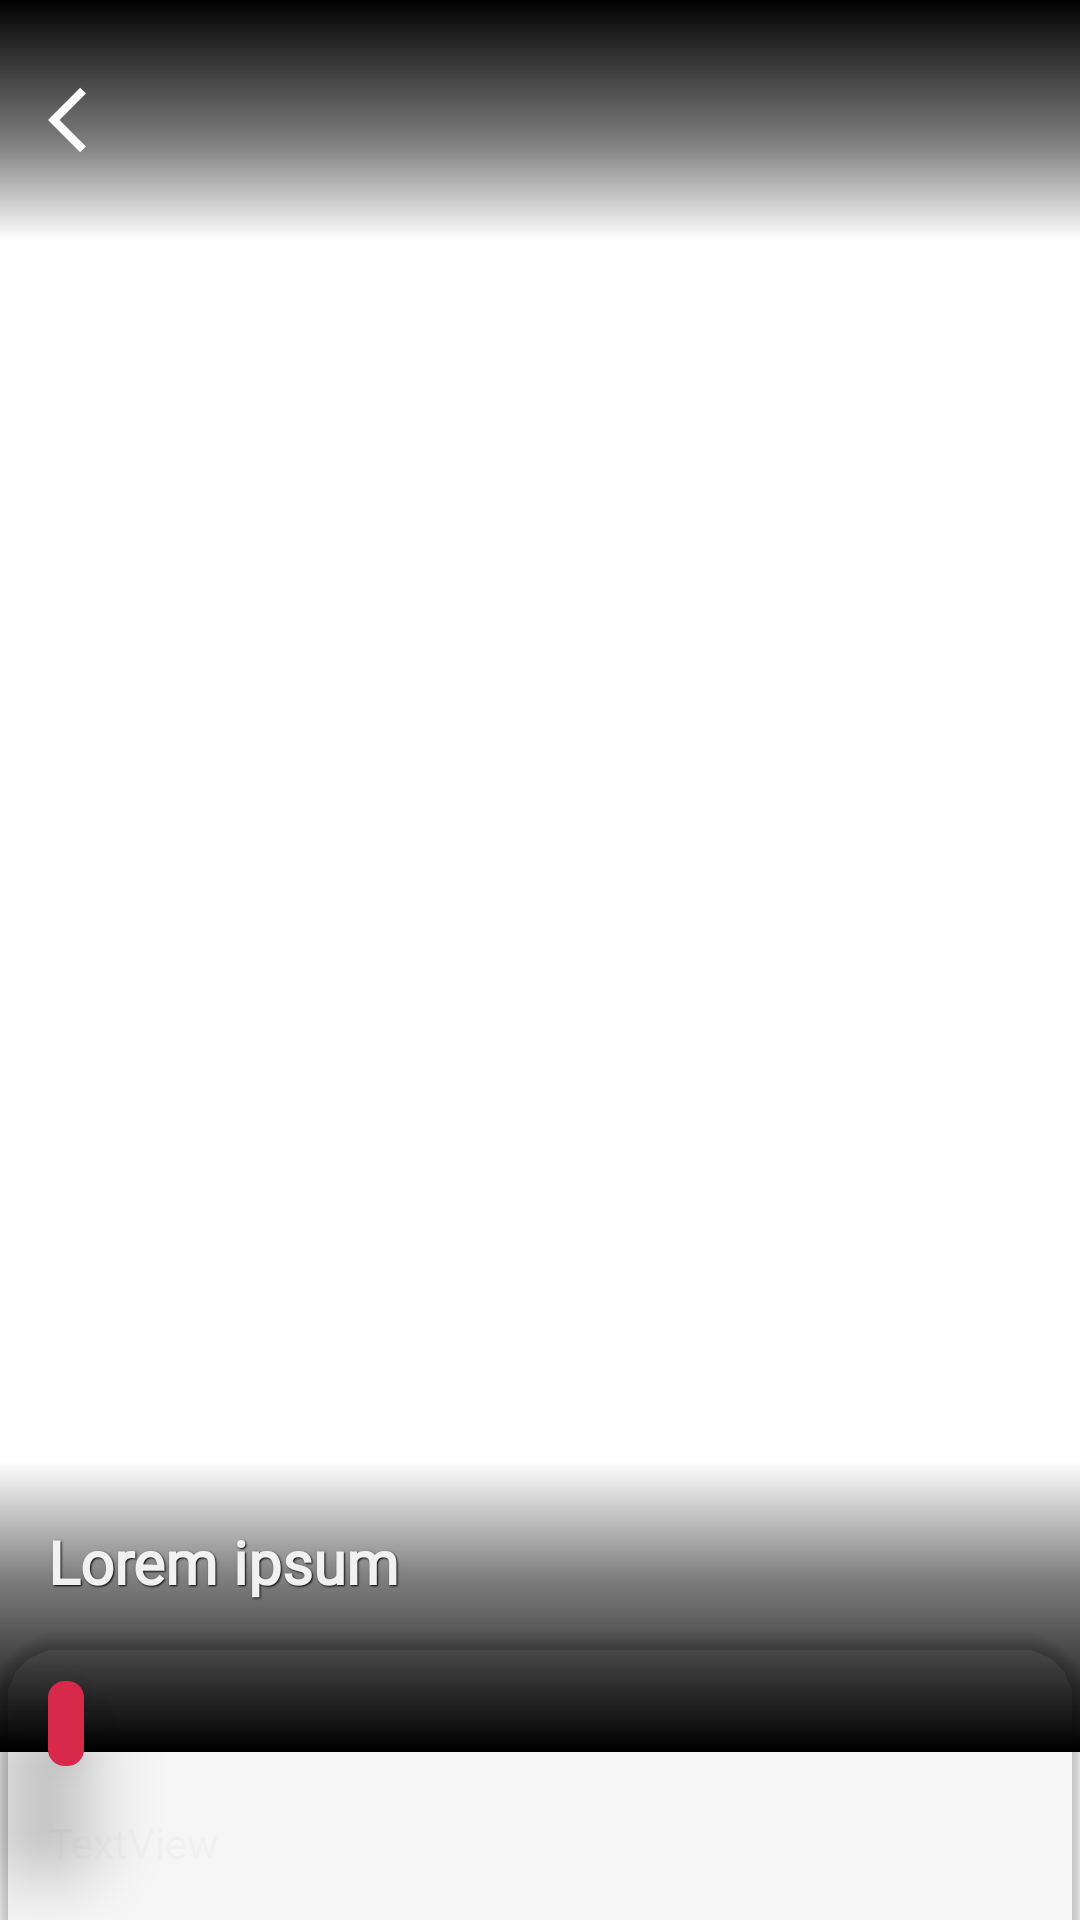

Layout XML and referenced resources for this Android screen:
<!-- AndroidManifest.xml: application theme Theme.NewsSapce -->
<!-- res/layout/fragment_read_post.xml -->
<?xml version="1.0" encoding="utf-8"?>
<androidx.constraintlayout.widget.ConstraintLayout xmlns:android="http://schemas.android.com/apk/res/android"
    xmlns:tools="http://schemas.android.com/tools"
    android:layout_width="match_parent"
    android:layout_height="match_parent"
    xmlns:app="http://schemas.android.com/apk/res-auto"
    tools:context=".presentation.ui.readpost.ReadPostFragment">



    <ImageView
        android:id="@+id/iv_post"
        android:layout_width="0dp"
        android:layout_height="0dp"
        android:scaleType="centerCrop"
        app:layout_constraintBottom_toBottomOf="parent"
        app:layout_constraintEnd_toEndOf="parent"
        app:layout_constraintStart_toStartOf="parent"
        app:layout_constraintTop_toTopOf="parent"
        tools:src="@tools:sample/avatars" />

    <androidx.appcompat.widget.Toolbar
        android:id="@+id/toolbar_wallpaper"
        android:layout_width="0dp"
        android:layout_height="80dp"
        android:background="@drawable/gradient_shadow_toolbar"
        android:minHeight="?attr/actionBarSize"
        android:theme="?attr/actionBarTheme"
        app:layout_constraintEnd_toEndOf="parent"
        app:layout_constraintHorizontal_bias="0.0"
        app:layout_constraintStart_toStartOf="parent"
        app:layout_constraintTop_toTopOf="parent">


    </androidx.appcompat.widget.Toolbar>

    <ImageButton
        android:id="@+id/imageButton"
        android:layout_width="wrap_content"
        android:layout_height="wrap_content"
        android:layout_marginEnd="8dp"
        android:visibility="gone"
        android:backgroundTint="@android:color/transparent"
        android:src="@drawable/ic_favorite_24"
        app:layout_constraintBottom_toBottomOf="@+id/toolbar_wallpaper"
        app:layout_constraintEnd_toEndOf="parent"
        app:layout_constraintTop_toTopOf="parent" />


    <androidx.constraintlayout.widget.Guideline
        android:id="@+id/guideline2"
        android:layout_width="wrap_content"
        android:layout_height="wrap_content"
        android:orientation="horizontal"
        app:layout_constraintGuide_percent="0.5" />

    <TextView
        android:id="@+id/tv_title"
        android:layout_width="0dp"
        android:layout_height="wrap_content"
        android:layout_marginBottom="-40dp"
        android:background="@drawable/gradient_shadow"
        android:fontFamily="@font/montserrat_alternates_bold"
        android:maxLines="2"
        android:paddingStart="16sp"
        android:paddingTop="20dp"
        android:paddingEnd="16sp"
        android:paddingBottom="50dp"
        android:shadowColor="#000000"
        android:shadowDx="1"
        android:shadowDy="1"
        android:shadowRadius="1"
        android:text="Lorem ipsum"
        android:textColor="@color/off_white"
        android:textSize="20sp"
        android:textStyle="bold"
        app:layout_constraintBottom_toTopOf="@+id/cv_details_post"
        app:layout_constraintEnd_toEndOf="parent"
        app:layout_constraintStart_toStartOf="parent" />

    <androidx.cardview.widget.CardView
        android:id="@+id/cv_details_post"
        android:layout_width="0dp"
        android:layout_height="wrap_content"
        android:layout_marginBottom="-30dp"
        app:cardCornerRadius="20dp"
        app:cardBackgroundColor="@android:color/transparent"
        app:layout_constraintBottom_toBottomOf="parent"
        app:layout_constraintEnd_toEndOf="parent"
        app:layout_constraintHorizontal_bias="0.0"
        app:layout_constraintStart_toStartOf="parent">

        <androidx.constraintlayout.widget.ConstraintLayout
            android:layout_width="match_parent"
            android:layout_height="match_parent"
            android:background="@color/blue_bg">

            <TextView
                android:id="@+id/item_published_ch"
                style="@style/ChipText"
                android:layout_width="wrap_content"
                android:layout_height="wrap_content"
                android:layout_marginStart="16dp"
                android:layout_marginTop="16dp"
                android:background="@drawable/rounded_corne"
                android:elevation="20dp"

                android:padding="6dp"
                app:layout_constraintStart_toStartOf="parent"
                app:layout_constraintTop_toTopOf="parent" />

            <TextView
                android:id="@+id/tv_post"
                android:layout_width="0dp"
                android:layout_height="wrap_content"
                android:layout_marginStart="16dp"
                android:layout_marginTop="16dp"
                android:layout_marginEnd="16dp"
                android:layout_marginBottom="46dp"
                android:fontFamily="@font/montserrat_alternates_bold"
                android:text="TextView"
                android:textColor="@color/off_white"
                android:textSize="14sp"
                app:layout_constraintBottom_toBottomOf="parent"
                app:layout_constraintEnd_toEndOf="parent"
                app:layout_constraintStart_toStartOf="parent"
                app:layout_constraintTop_toBottomOf="@+id/item_published_ch" />

        </androidx.constraintlayout.widget.ConstraintLayout>


    </androidx.cardview.widget.CardView>

    <ImageButton
        android:id="@+id/btn_back"
        android:layout_width="wrap_content"
        android:layout_height="wrap_content"
        android:layout_marginStart="16dp"
        android:background="@android:color/transparent"
        android:src="@drawable/ic_baseline_arrow_back_ios_24"
        app:layout_constraintBottom_toBottomOf="@+id/imageButton"
        app:layout_constraintStart_toStartOf="parent"
        app:layout_constraintTop_toTopOf="@+id/imageButton" />


</androidx.constraintlayout.widget.ConstraintLayout>
<!-- resources referenced by this layout -->
<resources>
  <color name="off_white">#FFF1F1F1</color>
  <!-- drawable gradient_shadow (drawable) -->
  <?xml version="1.0" encoding="utf-8"?>
  <shape xmlns:android="http://schemas.android.com/apk/res/android">
      <gradient android:startColor="#000000" android:endColor="#00000000" android:angle="90" android:centerX="60%"
          android:centerColor="#80000000"
          />
  </shape>
  <!-- drawable gradient_shadow_toolbar (drawable) -->
  <?xml version="1.0" encoding="utf-8"?>
  <shape xmlns:android="http://schemas.android.com/apk/res/android">
      <gradient android:endColor="#000000" android:startColor="#00000000" android:angle="90" android:centerX="40%"
          android:centerColor="#80000000"
          />
  </shape>
  <!-- drawable ic_baseline_arrow_back_ios_24 (drawable) -->
  <vector android:autoMirrored="true" android:height="26dp"
      android:tint="#FFFFFF" android:viewportHeight="24"
      android:viewportWidth="24" android:width="26dp" xmlns:android="http://schemas.android.com/apk/res/android">
      <path android:fillColor="@android:color/white" android:pathData="M11.67,3.87L9.9,2.1 0,12l9.9,9.9 1.77,-1.77L3.54,12z"/>
  </vector>
  <!-- drawable ic_favorite_24 (drawable-v24) -->
  <vector xmlns:android="http://schemas.android.com/apk/res/android"
      android:width="26dp"
      android:height="26dp"
      android:viewportWidth="24"
      android:viewportHeight="24"
      android:tint="?attr/colorControlNormal">
    <path
        android:fillColor="@android:color/white"
        android:pathData="M16.5,3c-1.74,0 -3.41,0.81 -4.5,2.09C10.91,3.81 9.24,3 7.5,3 4.42,3 2,5.42 2,8.5c0,3.78 3.4,6.86 8.55,11.54L12,21.35l1.45,-1.32C18.6,15.36 22,12.28 22,8.5 22,5.42 19.58,3 16.5,3zM12.1,18.55l-0.1,0.1 -0.1,-0.1C7.14,14.24 4,11.39 4,8.5 4,6.5 5.5,5 7.5,5c1.54,0 3.04,0.99 3.57,2.36h1.87C13.46,5.99 14.96,5 16.5,5c2,0 3.5,1.5 3.5,3.5 0,2.89 -3.14,5.74 -7.9,10.05z"/>
  </vector>
  <!-- drawable rounded_corne (drawable) -->
  <?xml version="1.0" encoding="utf-8"?>
  <shape xmlns:android="http://schemas.android.com/apk/res/android" >
      <stroke
          android:width="1dp"
          android:color="@color/red_bg" />
  
      <solid android:color="@color/red_bg" />
  
      <padding
          android:left="1dp"
          android:right="1dp"
          android:bottom="1dp"
          android:top="1dp" />
  
      <corners android:radius="5dp" />
  </shape>
  <style name="ChipText">
          <item name="android:fontFamily">@font/montserrat_alternates_bold</item>
          <item name="android:textColor">@color/off_white</item>
          <item name="android:textSize">12sp</item>
      </style>
  <style name="Theme.NewsSapce" parent="Theme.MaterialComponents.DayNight.NoActionBar">
          
          <item name="colorPrimary">@color/light_grey</item>
          <item name="colorPrimaryVariant">@color/dark_grey</item>
          <item name="colorOnPrimary">@color/off_white</item>
          
          <item name="colorSecondary">@color/gradient_cherry_medium</item>
          <item name="colorSecondaryVariant">@color/gradient_cherry_medium</item>
          <item name="colorOnSecondary">@color/off_white</item>
          
          <item name="android:statusBarColor" tools:targetApi="l">?attr/colorPrimaryVariant</item>
          
      </style>
  <color name="red_bg">#D7294A</color>
  <color name="light_grey">#FF4c5965</color>
  <color name="dark_grey">#FF000715</color>
  <color name="gradient_cherry_medium">#FFd92949</color>
</resources>
